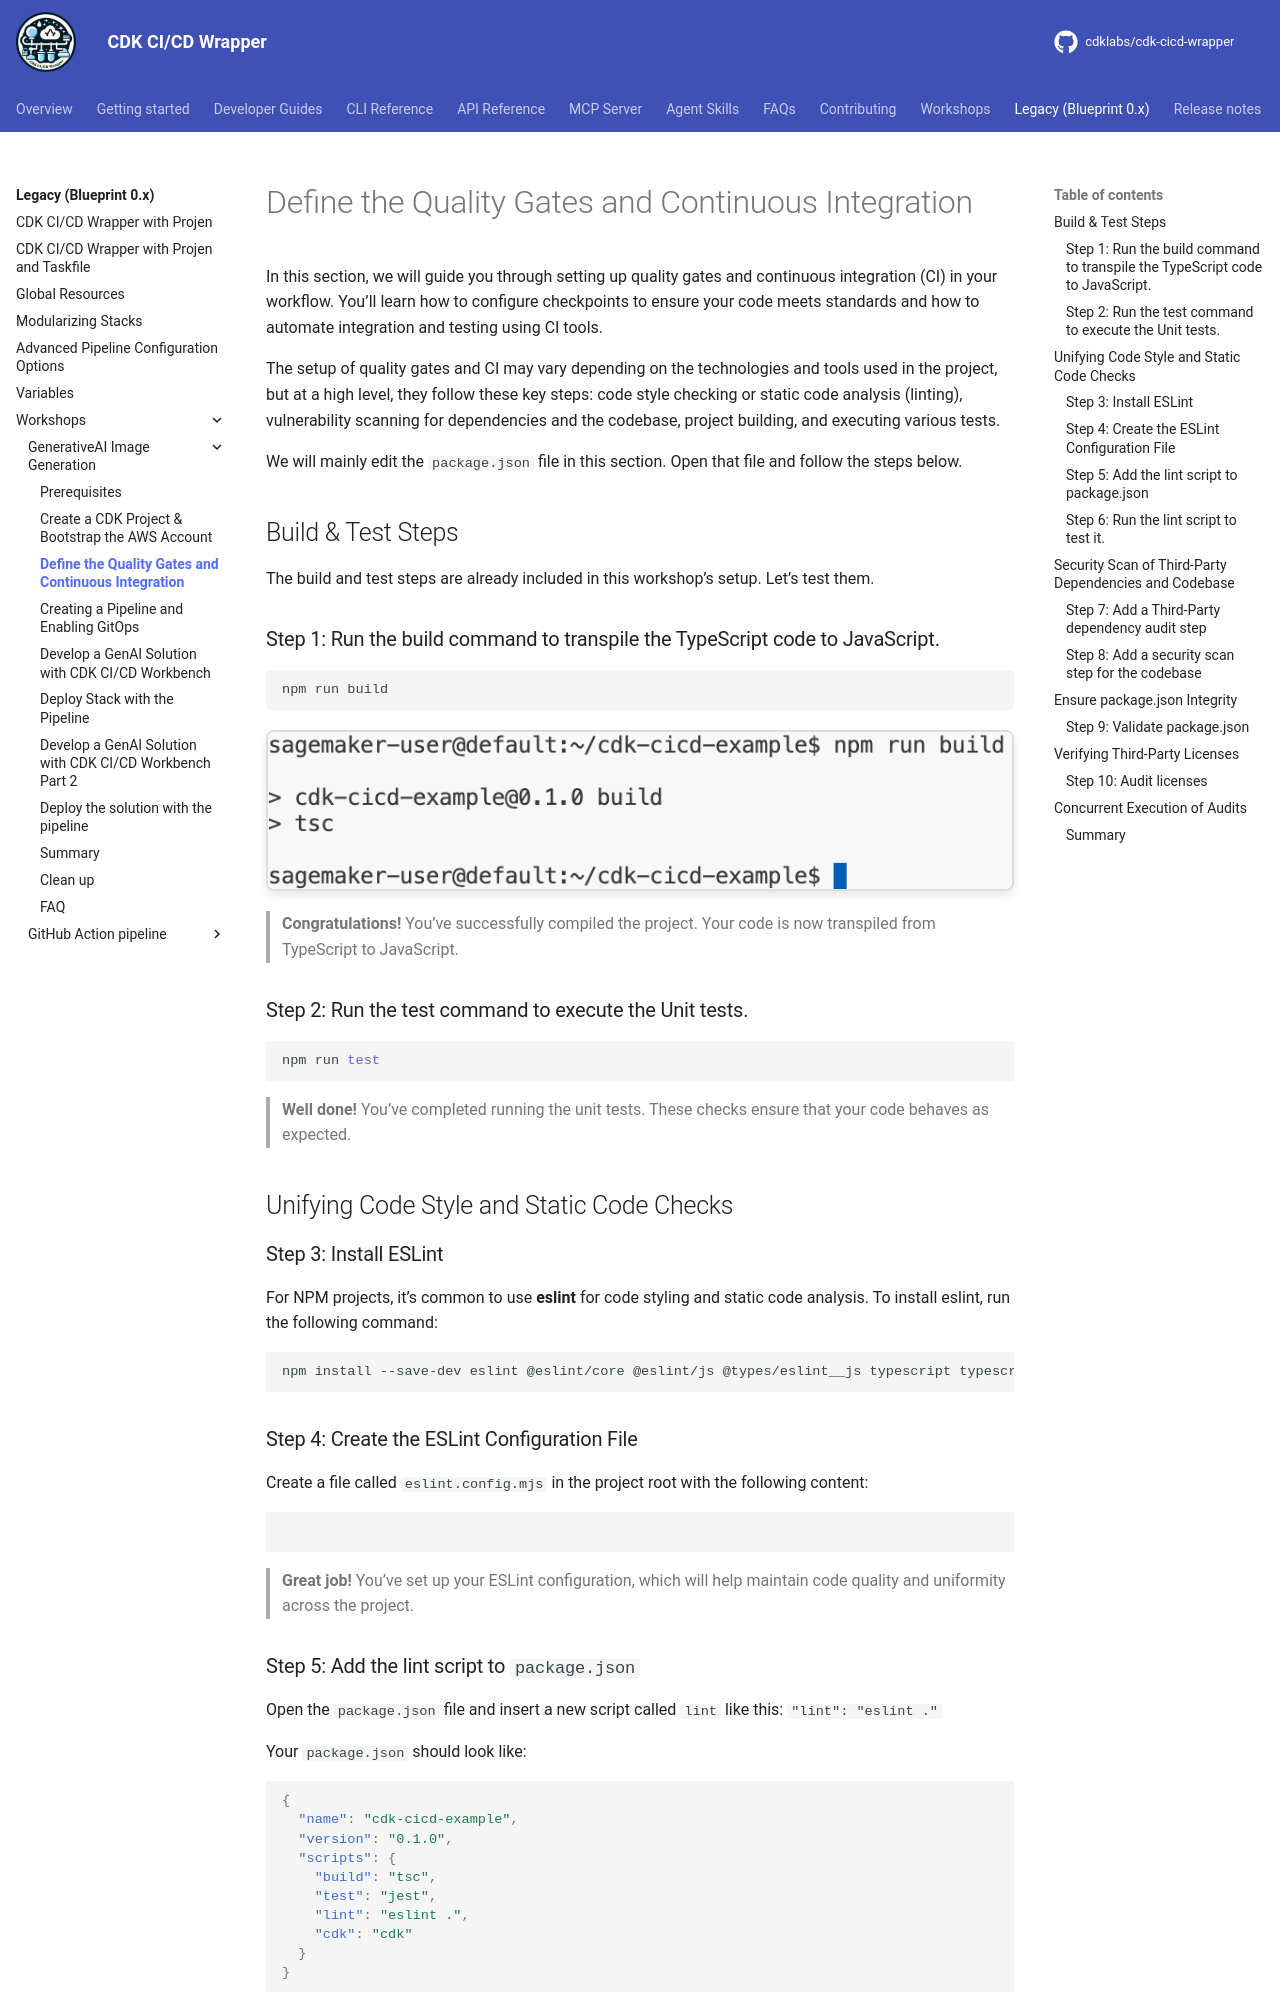

repository: cdklabs/cdk-cicd-wrapper · page: legacy/workshops/basics-lvl300/02-define-quality-gates-ci.html · generator: mkdocs


# Define the Quality Gates and Continuous Integration

In this section, we will guide you through setting up quality gates and continuous integration (CI) in your workflow. You’ll learn how to configure checkpoints to ensure your code meets standards and how to automate integration and testing using CI tools.

The setup of quality gates and CI may vary depending on the technologies and tools used in the project, but at a high level, they follow these key steps: code style checking or static code analysis (linting), vulnerability scanning for dependencies and the codebase, project building, and executing various tests.

We will mainly edit the `package.json` file in this section. Open that file and follow the steps below.

## Build & Test Steps

The build and test steps are already included in this workshop’s setup. Let’s test them.

### Step 1: Run the build command to transpile the TypeScript code to JavaScript.

```bash
npm run build
```

![CDK JSON Configuration](./assets/02-images/02-01-build.png){: class="workshop-image"}

> **Congratulations!** You’ve successfully compiled the project. Your code is now transpiled from TypeScript to JavaScript.

### Step 2: Run the test command to execute the Unit tests.

```bash
npm run test
```


> **Well done!** You’ve completed running the unit tests. These checks ensure that your code behaves as expected.

## Unifying Code Style and Static Code Checks

### Step 3: Install ESLint

For NPM projects, it’s common to use **eslint** for code styling and static code analysis. To install eslint, run the following command:

```bash
npm install --save-dev eslint @eslint/core @eslint/js @types/eslint__js typescript typescript-eslint @stylistic/eslint-plugin
```

### Step 4: Create the ESLint Configuration File

Create a file called `eslint.config.mjs` in the project root with the following content:

```javascript
--8<----
content/workshops/basics-lvl300/assets/code/eslint.config.mjs
--8<----
```

> **Great job!** You’ve set up your ESLint configuration, which will help maintain code quality and uniformity across the project.

### Step 5: Add the lint script to `package.json`

Open the `package.json` file and insert a new script called `lint` like this: `"lint": "eslint ."`

Your `package.json` should look like:

```json
{
  "name": "cdk-cicd-example",
  "version": "0.1.0",
  "scripts": {
    "build": "tsc",
    "test": "jest",
    "lint": "eslint .",
    "cdk": "cdk"
  }
}
```
